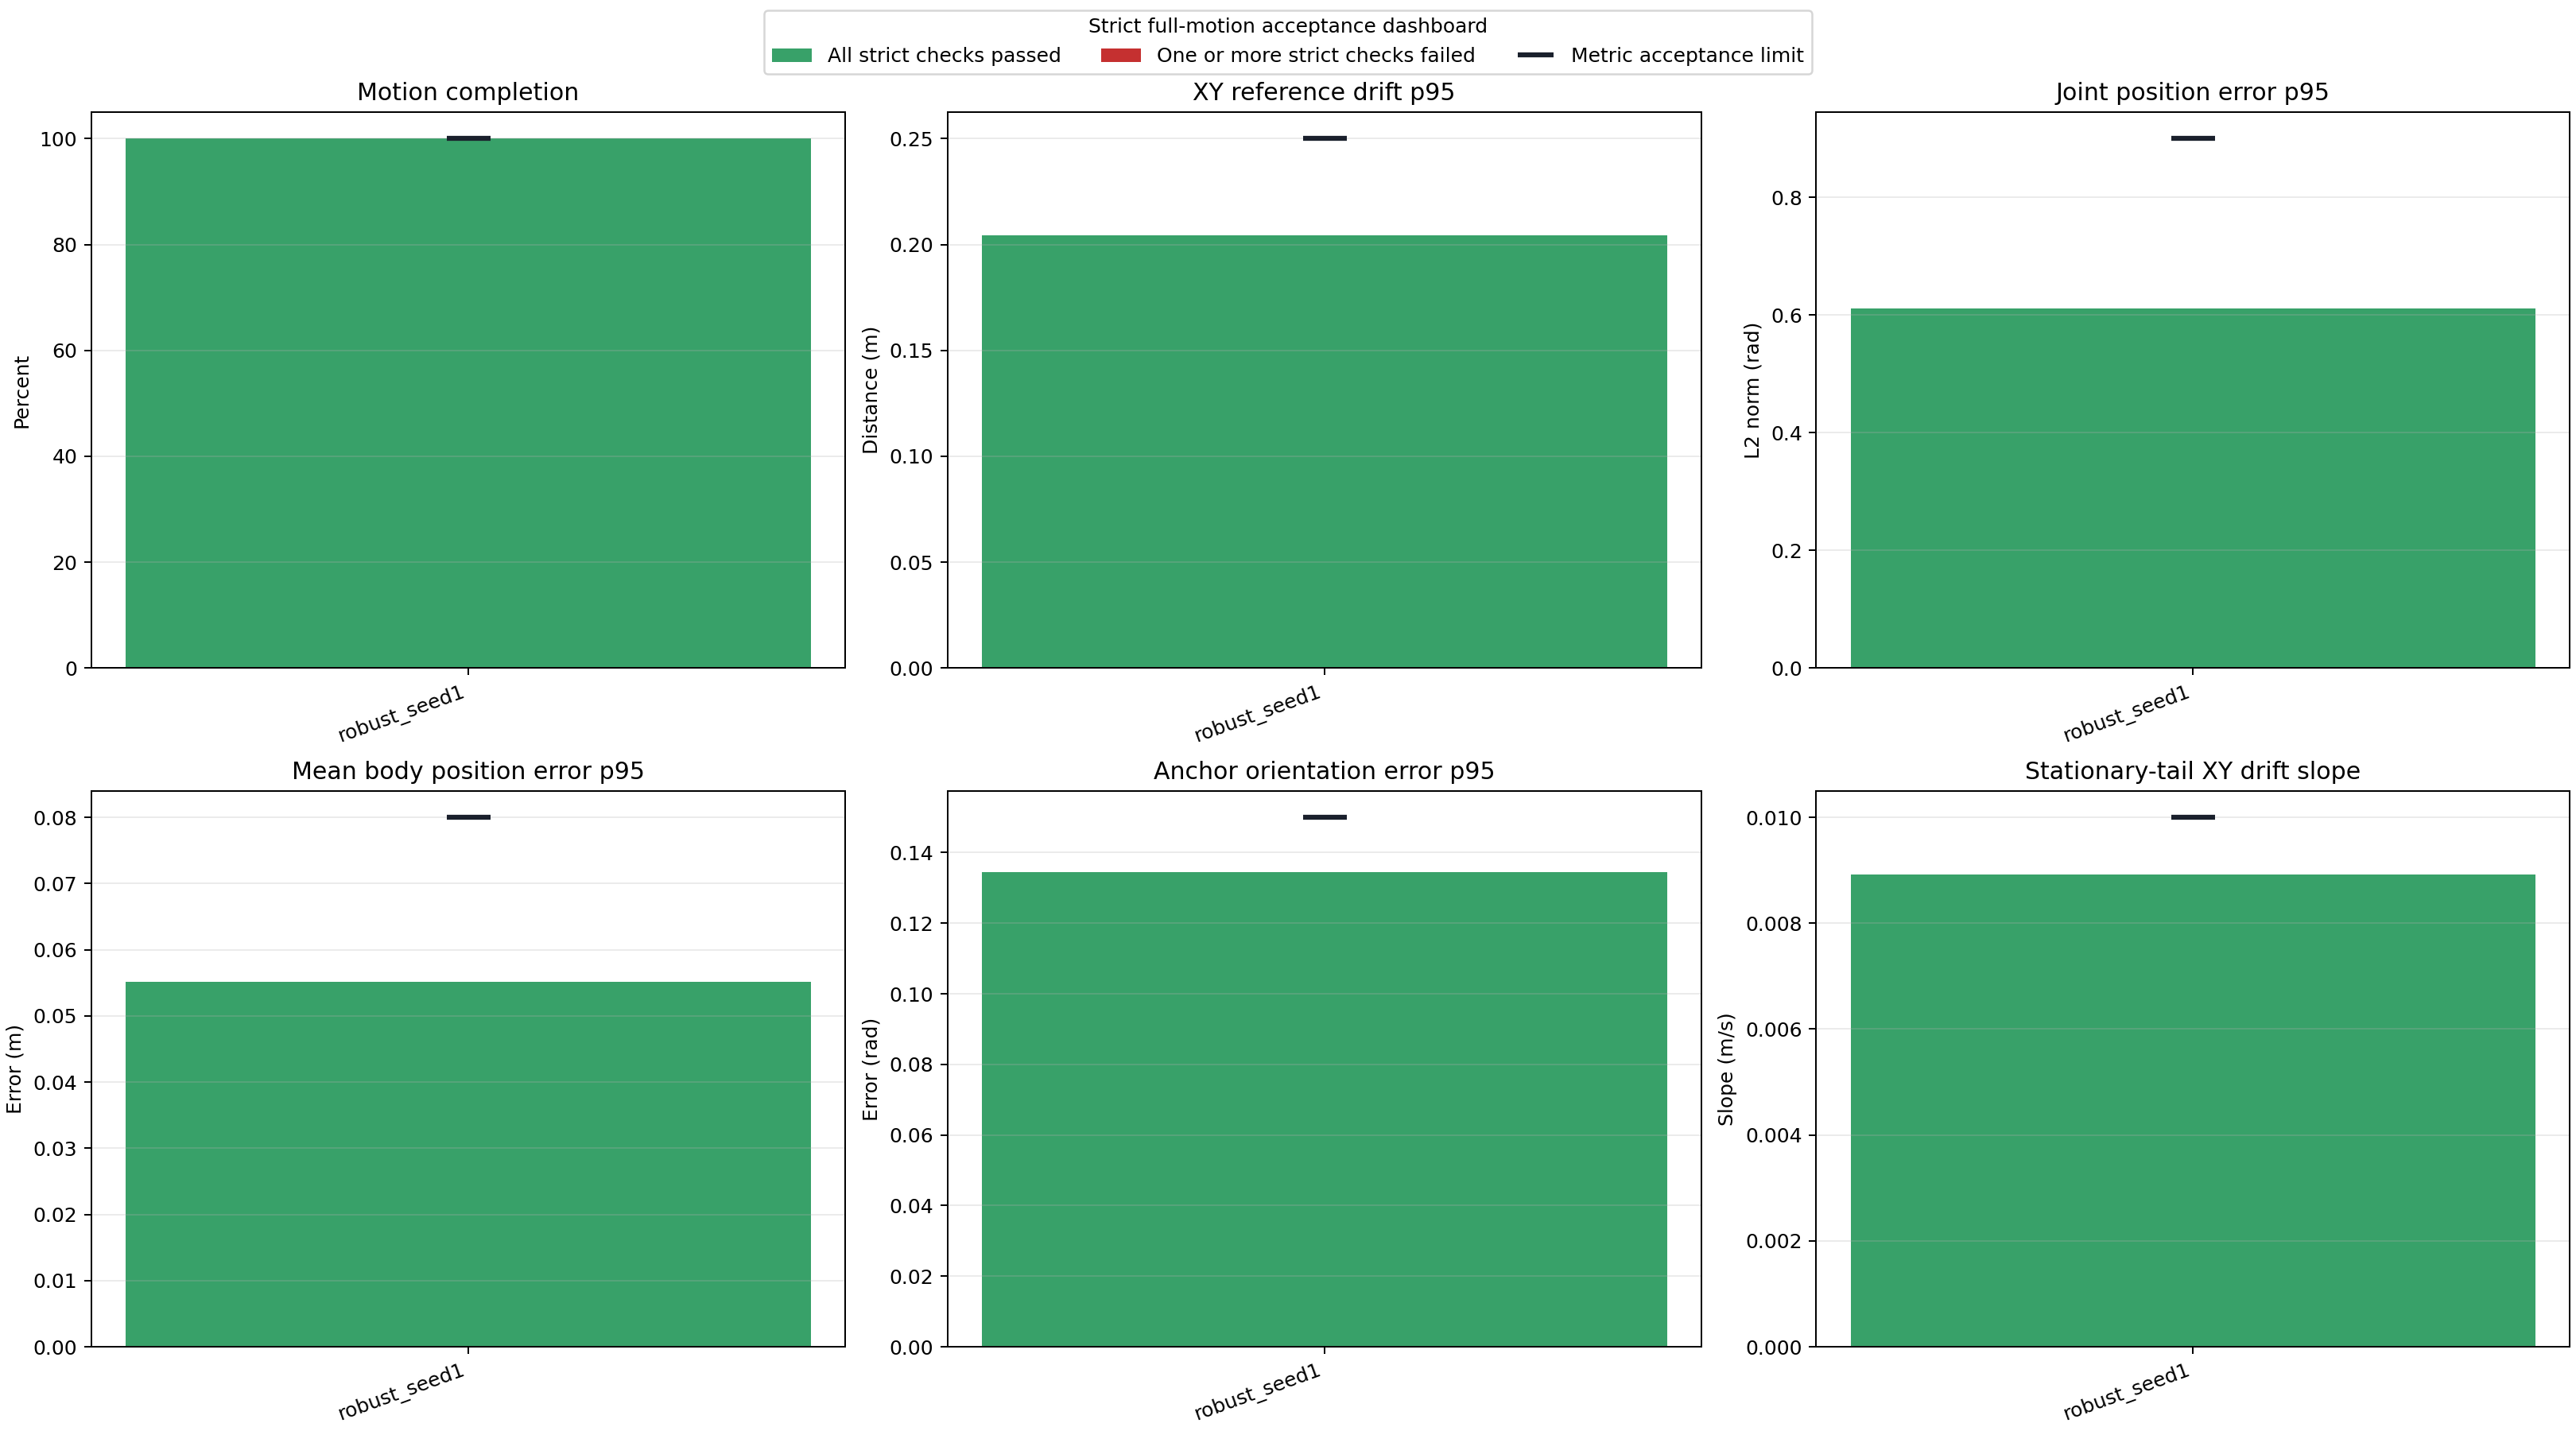

Source data for this figure (header and first rows):
label, logged_steps, motion_total_frames, simulated_duration_s, motion_completion_fraction, motion_completed, exact_motion_frame_sequence, terminal_terms, all_metrics_finite, no_motion_wrap, started_near_platform_center, reward_mean, reward_p95, anchor_pos_mean, anchor_pos_p95, anchor_pos_max, anchor_rot_p95, body_pos_mean, body_pos_p95, body_pos_max, joint_pos_mean, joint_pos_p95, joint_pos_max, max_distance_from_center_m
robust_seed1, 3972, 3972, 39.72, 1.0, True, True, , True, True, True, 0.07615, 0.08046, 0.08668, 0.2042, 0.2887, 0.1344, 0.03985, 0.05516, 0.07892, 0.4059, 0.6113, 0.9105, 0.6402
